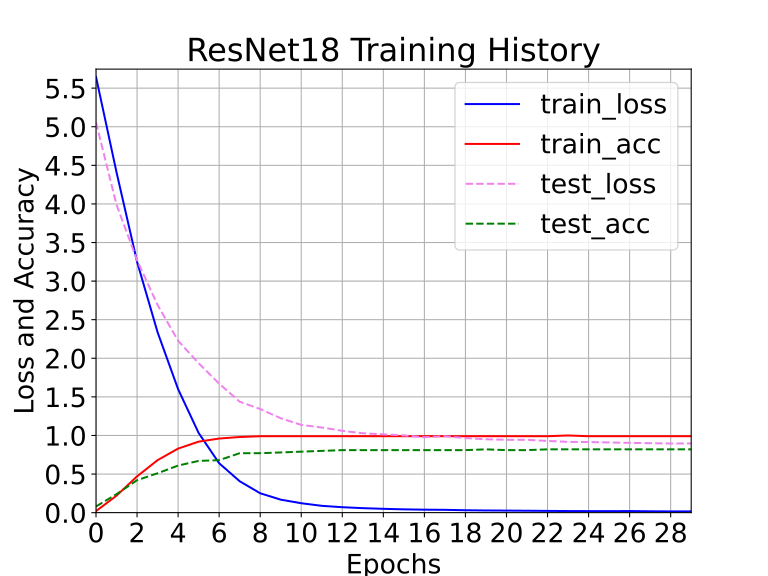

Source data for this figure (header and first rows):
epoch, train_loss, train_acc, test_loss, test_acc
0, 5.647, 0.02, 5.057, 0.08
1, 4.41, 0.22, 3.99, 0.24
2, 3.251, 0.47, 3.271, 0.42
3, 2.337, 0.68, 2.691, 0.51
4, 1.6, 0.83, 2.227, 0.61
5, 1.032, 0.92, 1.937, 0.67
6, 0.6401, 0.96, 1.671, 0.68
7, 0.4068, 0.98, 1.437, 0.77
8, 0.2508, 0.99, 1.343, 0.77
9, 0.1681, 0.99, 1.223, 0.78
10, 0.1219, 0.99, 1.137, 0.79
11, 0.08835, 0.99, 1.103, 0.8
12, 0.07027, 0.99, 1.06, 0.81
13, 0.05817, 0.99, 1.028, 0.81
14, 0.04946, 0.99, 1.015, 0.81
15, 0.04265, 0.99, 1.001, 0.81
16, 0.03841, 0.99, 0.9768, 0.81
17, 0.03653, 0.99, 0.9901, 0.81
18, 0.0311, 0.99, 0.9666, 0.81
19, 0.02811, 0.99, 0.9503, 0.82
20, 0.02651, 0.99, 0.9441, 0.81
21, 0.02464, 0.99, 0.9439, 0.81
22, 0.02259, 0.99, 0.929, 0.82
23, 0.02064, 1.0, 0.9165, 0.82
24, 0.01983, 0.99, 0.9149, 0.82
25, 0.01917, 0.99, 0.909, 0.82
26, 0.0206, 0.99, 0.9042, 0.82
27, 0.01768, 0.99, 0.8997, 0.82
28, 0.01614, 0.99, 0.8955, 0.82
29, 0.01652, 0.99, 0.8963, 0.82
